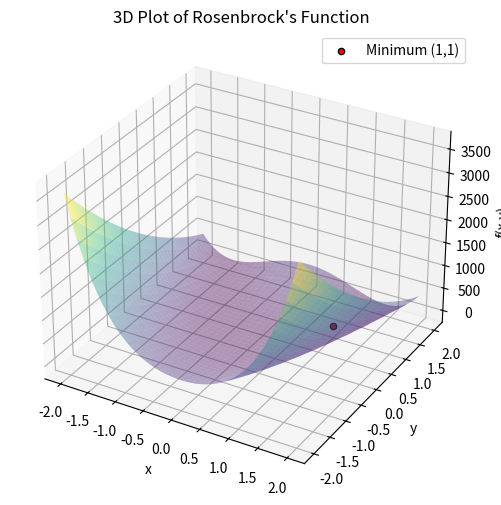

Recreate this plot in Python.
import numpy as np
import matplotlib.pyplot as plt
from mpl_toolkits.mplot3d import Axes3D

def rosenbrock(x, y):
    """
    Calculate Rosenbrock's function value for given x and y
    f(x,y) = 100(y - x^2)^2 + (1-x)^2
    """
    return 100 * (y - x**2)**2 + (1 - x)**2

# Create meshgrid for plotting
x = np.linspace(-2, 2, 40)
y = np.linspace(-2, 2, 40)
X, Y = np.meshgrid(x, y)
Z = rosenbrock(X, Y)

# Create figure with two subplots
plt.figure(figsize=(15, 6))

# 3D Surface Plot
ax1 = plt.subplot(121, projection='3d')
surface = ax1.plot_surface(X, Y, Z, cmap='viridis', 
                          rstride=1, cstride=1, alpha=0.4,  # Increased transparency
                          linewidth=0, antialiased=True)
ax1.set_xlabel('x')
ax1.set_ylabel('y')
ax1.set_zlabel('f(x,y)')
ax1.set_title("3D Plot of Rosenbrock's Function")

# Plot minimum point in 3D plot
ax1.scatter([1], [1], [0], color='red', s=20, label='Minimum (1,1)', 
            linewidth=1, edgecolor='black')

ax1.legend()

plt.show()